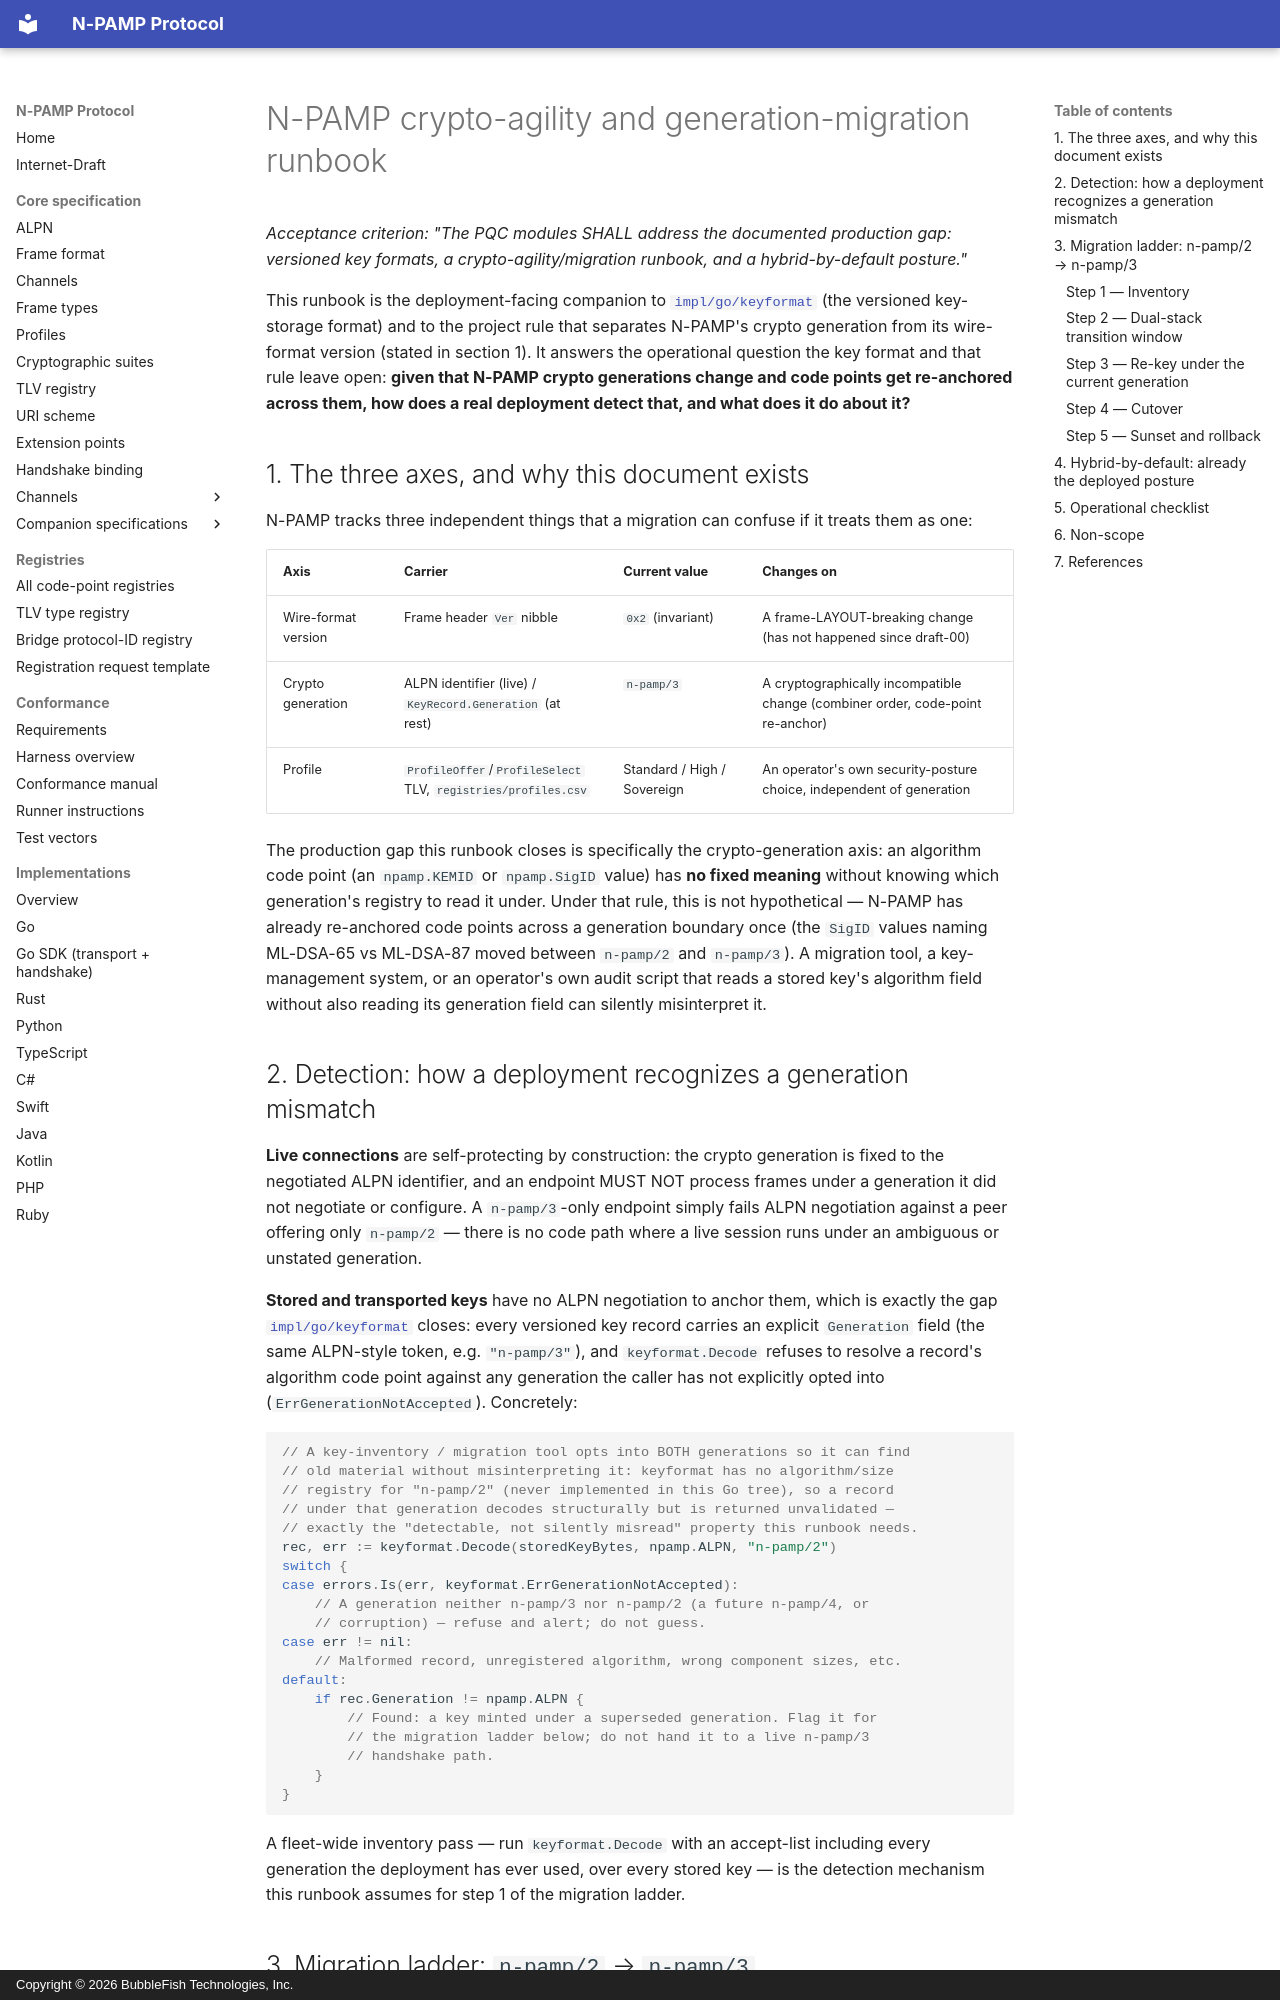

repository: bubblefish-tech/npamp_protocol · page: crypto-agility-migration/index.html · generator: mkdocs · copyright: Copyright © 2026 BubbleFish Technologies, Inc.

# N-PAMP crypto-agility and generation-migration runbook

*Acceptance criterion:
"The PQC modules SHALL address the documented production gap: versioned key formats,
a crypto-agility/migration runbook, and a hybrid-by-default posture."*

This runbook is the deployment-facing companion to
[`impl/go/keyformat`](../impl/go/keyformat) (the versioned key-storage format) and to
the project rule that separates N-PAMP's crypto generation from its wire-format version
(stated in section 1).
It answers the operational question the key format and that rule leave open: **given that
N-PAMP crypto generations change and code points get re-anchored across them, how does
a real deployment detect that, and what does it do about it?**

## 1. The three axes, and why this document exists

N-PAMP tracks three independent things that a migration can confuse if it treats them
as one:

| Axis | Carrier | Current value | Changes on |
|---|---|---|---|
| Wire-format version | Frame header `Ver` nibble | `0x2` (invariant) | A frame-LAYOUT-breaking change (has not happened since draft-00) |
| Crypto generation | ALPN identifier (live) / `KeyRecord.Generation` (at rest) | `n-pamp/3` | A cryptographically incompatible change (combiner order, code-point re-anchor) |
| Profile | `ProfileOffer`/`ProfileSelect` TLV, `registries/profiles.csv` | Standard / High / Sovereign | An operator's own security-posture choice, independent of generation |

The production gap this runbook closes is specifically the crypto-generation axis: an
algorithm code point (an `npamp.KEMID` or `npamp.SigID` value) has **no fixed meaning**
without knowing which generation's registry to read it under. Under that rule,
this is not hypothetical — N-PAMP has already re-anchored code points across a
generation boundary once (the `SigID` values naming ML-DSA-65 vs ML-DSA-87 moved
between `n-pamp/2` and `n-pamp/3`). A migration tool, a key-management system, or an
operator's own audit script that reads a stored key's algorithm field without also
reading its generation field can silently misinterpret it.

## 2. Detection: how a deployment recognizes a generation mismatch

**Live connections** are self-protecting by construction: the
crypto generation is fixed to the negotiated ALPN identifier, and an endpoint MUST NOT process
frames under a generation it did not negotiate or configure. A `n-pamp/3`-only
endpoint simply fails ALPN negotiation against a peer offering only `n-pamp/2` — there
is no code path where a live session runs under an ambiguous or unstated generation.

**Stored and transported keys** have no ALPN negotiation to anchor them, which is
exactly the gap [`impl/go/keyformat`](../impl/go/keyformat) closes: every versioned key
record carries an explicit `Generation` field (the same ALPN-style token, e.g.
`"n-pamp/3"`), and `keyformat.Decode` refuses to resolve a record's algorithm code
point against any generation the caller has not explicitly opted into
(`ErrGenerationNotAccepted`). Concretely:

```go
// A key-inventory / migration tool opts into BOTH generations so it can find
// old material without misinterpreting it: keyformat has no algorithm/size
// registry for "n-pamp/2" (never implemented in this Go tree), so a record
// under that generation decodes structurally but is returned unvalidated —
// exactly the "detectable, not silently misread" property this runbook needs.
rec, err := keyformat.Decode(storedKeyBytes, npamp.ALPN, "n-pamp/2")
switch {
case errors.Is(err, keyformat.ErrGenerationNotAccepted):
    // A generation neither n-pamp/3 nor n-pamp/2 (a future n-pamp/4, or
    // corruption) — refuse and alert; do not guess.
case err != nil:
    // Malformed record, unregistered algorithm, wrong component sizes, etc.
default:
    if rec.Generation != npamp.ALPN {
        // Found: a key minted under a superseded generation. Flag it for
        // the migration ladder below; do not hand it to a live n-pamp/3
        // handshake path.
    }
}
```

A fleet-wide inventory pass — run `keyformat.Decode` with an accept-list including
every generation the deployment has ever used, over every stored key — is the
detection mechanism this runbook assumes for step 1 of the migration ladder.

## 3. Migration ladder: `n-pamp/2` → `n-pamp/3`

This is the concrete instance of the ladder; the same five steps apply to any future
crypto-incompatible generation bump.
